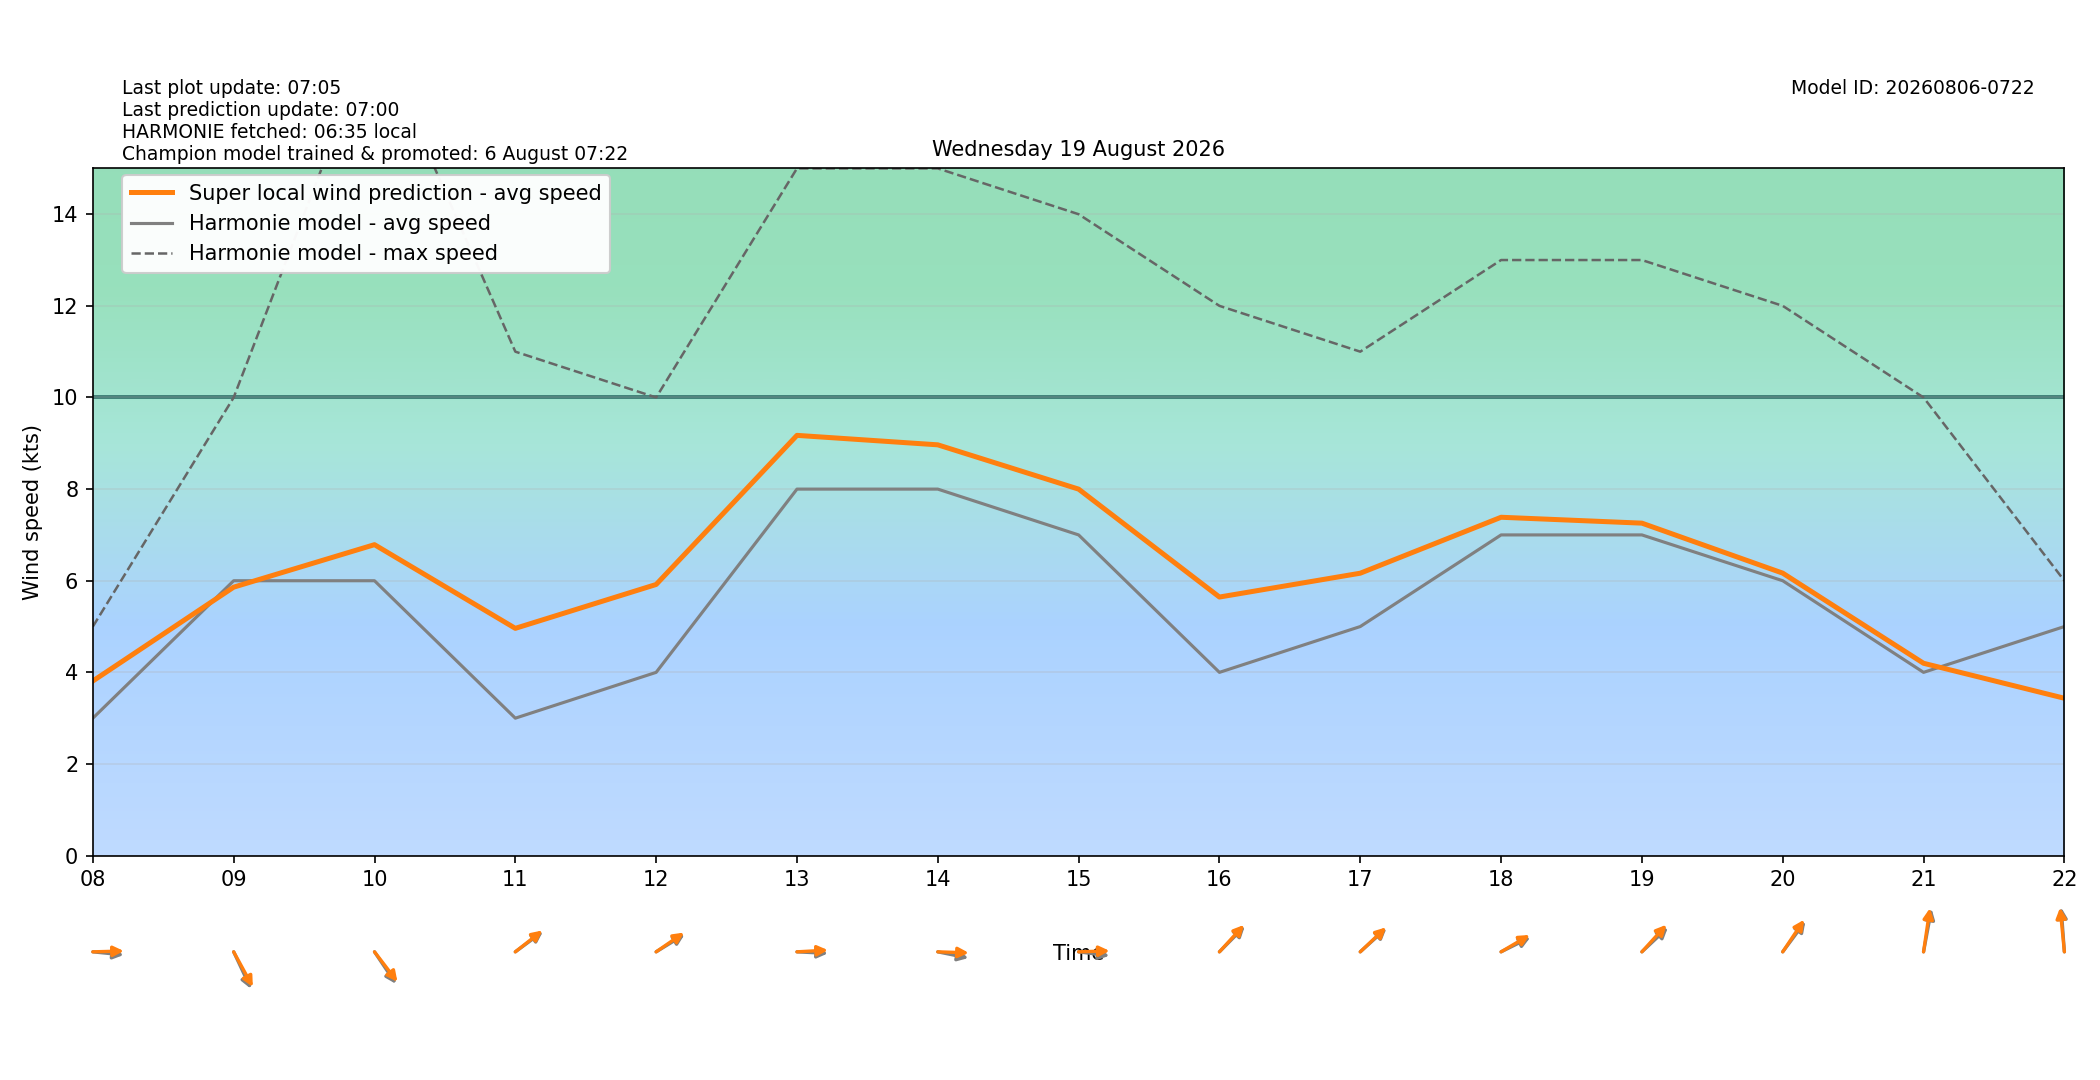

The file beside this chart, header and first rows:
target_time_utc, target_time_local, hour_utc, hour_local, forecast_wind_speed, forecast_wind_min, forecast_wind_max, lstm_pred_wind_speed, delta_speed_lstm_minus_forecast, forecast_wind_dir_deg, lstm_pred_wind_dir_deg, delta_dir_lstm_minus_forecast
2026-08-18T22:00:00Z, 2026-08-19T00:00:00+0200, 22, 00, 7.0, 7.0, 12.0, 5.245, -1.755, 297.0, 294.7, -2.267
2026-08-18T23:00:00Z, 2026-08-19T01:00:00+0200, 23, 01, 5.0, 5.0, 11.0, 3.844, -1.156, 290.0, 285.8, -4.175
2026-08-19T00:00:00Z, 2026-08-19T02:00:00+0200, 00, 02, 5.0, 5.0, 8.0, 3.768, -1.232, 280.0, 275.9, -4.139
2026-08-19T01:00:00Z, 2026-08-19T03:00:00+0200, 01, 03, 4.0, 4.0, 7.0, 3.553, -0.447, 259.0, 254.6, -4.413
2026-08-19T02:00:00Z, 2026-08-19T04:00:00+0200, 02, 04, 4.0, 4.0, 6.0, 3.764, -0.2356, 252.0, 248, -4.005
2026-08-19T03:00:00Z, 2026-08-19T05:00:00+0200, 03, 05, 2.0, 2.0, 5.0, 2.759, 0.7588, 220.0, 216.7, -3.333
2026-08-19T04:00:00Z, 2026-08-19T06:00:00+0200, 04, 06, 3.0, 3.0, 5.0, 3.551, 0.5509, 251.0, 246.2, -4.779
2026-08-19T05:00:00Z, 2026-08-19T07:00:00+0200, 05, 07, 3.0, 3.0, 7.0, 3.602, 0.6016, 281.0, 276.4, -4.627
2026-08-19T06:00:00Z, 2026-08-19T08:00:00+0200, 06, 08, 3.0, 3.0, 5.0, 3.812, 0.8115, 274.0, 268.9, -5.067
2026-08-19T07:00:00Z, 2026-08-19T09:00:00+0200, 07, 09, 6.0, 6.0, 10.0, 5.86, -0.1402, 326.0, 321.8, -4.195
2026-08-19T08:00:00Z, 2026-08-19T10:00:00+0200, 08, 10, 6.0, 6.0, 18.0, 6.787, 0.7873, 316.0, 312.2, -3.776
2026-08-19T09:00:00Z, 2026-08-19T11:00:00+0200, 09, 11, 3.0, 3.0, 11.0, 4.961, 1.961, 243.0, 241.4, -1.634
2026-08-19T10:00:00Z, 2026-08-19T12:00:00+0200, 10, 12, 4.0, 4.0, 10.0, 5.918, 1.918, 247.0, 244.4, -2.58
2026-08-19T11:00:00Z, 2026-08-19T13:00:00+0200, 11, 13, 8.0, 8.0, 15.0, 9.173, 1.173, 272.0, 267.8, -4.196
2026-08-19T12:00:00Z, 2026-08-19T14:00:00+0200, 12, 14, 8.0, 8.0, 15.0, 8.966, 0.9664, 278.0, 271.3, -6.723
2026-08-19T13:00:00Z, 2026-08-19T15:00:00+0200, 13, 15, 7.0, 7.0, 14.0, 8, 0.9996, 275.0, 268.7, -6.28
2026-08-19T14:00:00Z, 2026-08-19T16:00:00+0200, 14, 16, 4.0, 4.0, 12.0, 5.644, 1.644, 235.0, 232.8, -2.158
2026-08-19T15:00:00Z, 2026-08-19T17:00:00+0200, 15, 17, 5.0, 5.0, 11.0, 6.164, 1.164, 238.0, 236.7, -1.328
2026-08-19T16:00:00Z, 2026-08-19T18:00:00+0200, 16, 18, 7.0, 7.0, 13.0, 7.385, 0.3855, 251.0, 247.8, -3.247
2026-08-19T17:00:00Z, 2026-08-19T19:00:00+0200, 17, 19, 7.0, 7.0, 13.0, 7.257, 0.2569, 237.0, 232.6, -4.382
2026-08-19T18:00:00Z, 2026-08-19T20:00:00+0200, 18, 20, 6.0, 6.0, 12.0, 6.166, 0.1658, 227.0, 224, -3.046
2026-08-19T19:00:00Z, 2026-08-19T21:00:00+0200, 19, 21, 4.0, 4.0, 10.0, 4.198, 0.1984, 195.0, 192, -3.043
2026-08-19T20:00:00Z, 2026-08-19T22:00:00+0200, 20, 22, 5.0, 5.0, 6.0, 3.435, -1.565, 174.0, 172, -1.98
2026-08-19T21:00:00Z, 2026-08-19T23:00:00+0200, 21, 23, 6.0, 6.0, 10.0, 3.67, -2.33, 158.0, 155.3, -2.734
